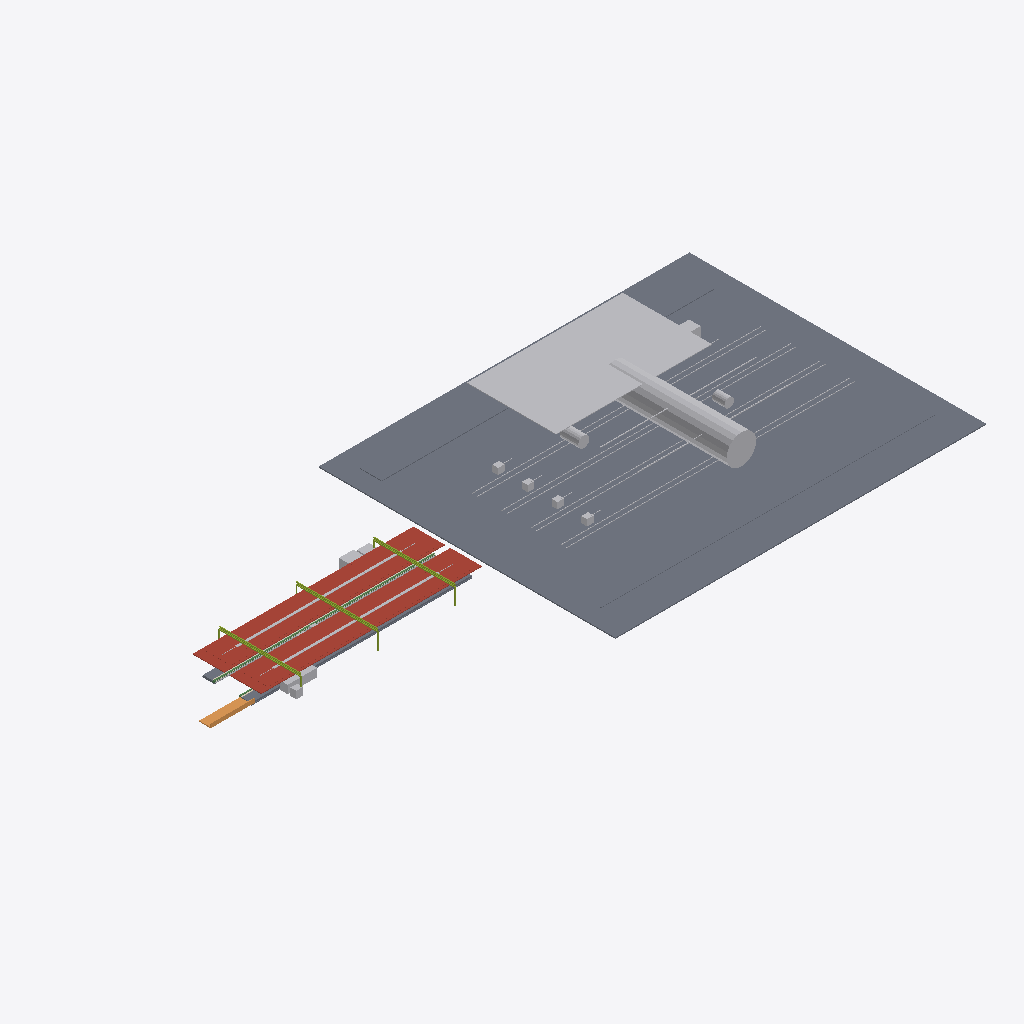
Isometric view of an IFC building model (IFC-SPF (STEP), schema IFC4X3, length unit metre), seen from the south-west, elements coloured by IFC class: 11 other elements (light grey), 3 slabs (grey), 2 roofs (red-brown), 1 member (olive), 1 ramp (orange), 1 beam (green), 1 covering (cream).
Extent 175.8 m × 80.0 m × 9.4 m (x, y, z). Elements (41): 4 IfcDiscreteAccessory, 4 IfcElectricDistributionBoard, 3 IfcSlab, 2 IfcBuildingElementProxy, 2 IfcCableCarrierSegment, 2 IfcCommunicationsAppliance, 2 IfcDistributionElement, 2 IfcMember, 2 IfcRail, 2 IfcRoof, 1 IfcActuator, 1 IfcAlarm.

HEADER;
FILE_DESCRIPTION(('ViewDefinition [CoordinationView]'),'2;1');
FILE_NAME('station-depot-terminal.ifc','2026-08-30T00:00:00+00:00',('OpenSourceRail'),('OpenSourceRail'),'IfcOpenShell 0.8.5','OpenSourceRail deterministic station IFC exporte','design-reference / not for construction');
FILE_SCHEMA(('IFC4X3'));
ENDSEC;
DATA;
#1=IFCPROJECT('1rrc1slHHHSPxgtp8aZ4VY',$,'OSR depot-terminal station coordination',$,$,$,$,(#14),#9);
#2=IFCSITE('0F9tfqivnIgf8tws_I8W9c',$,'depot-terminal station site',$,$,#18,$,$,.ELEMENT.,$,$,$,$,$);
#3=IFCBUILDING('0QiXPzEmTKWO2lhT7932dH',$,'depot-terminal station',$,$,#21,$,$,.ELEMENT.,$,$,$);
#3016=IFCSLAB('1KXLsiU5vMSf7PLic$DpWW',$,'main-heavy depot site formation, drainage, service-road, and secure-boundary kit','main-heavy reference footprint from the controlled depot template','OSR station product item',#3041,#3038,'STN-DEP-P010',$);
#3466=IFCENERGYCONVERSIONDEVICE('0LYvyjzY5JdeWDXY5E2WZd',$,'depot PV canopy, inverter, microgrid switchgear, and stationary battery package','4000 m2 / 600 kWp PV with 2000 kWh storage','OSR station product item',#3527,#3524,'STN-DEP-P050');
#1714=IFCROOF('3geHt8OJ9NJuaXISAt9mDG',$,'8.5 m × 22 m factory-bonded auxiliary solar-roof bay module','ceil(794.4 m2 required / 187 m2 module)','OSR station product item',#1745,#1742,'STN-CNP-P050',$);
#3544=IFCBUILDINGELEMENTPROXY('0LvjsuKHnT0vNmLh9ZFteX',$,'main workshop, overhaul/inspection bays, 40 t crane, wash plant, stores, and wheel-lathe package','main-heavy workshop envelope and enabled equipment from the depot template','OSR station product item',#3683,#3680,'STN-DEP-P060',$);
#908=IFCROOF('2VnriFlH9LygpIzIZoNP4p',$,'factory-bonded solar roof sandwich panel with MC4 leads','one 6 m × 4.2 m panel per canopy bay','OSR station product item',#939,#936,'STN-CNP-P030',$);
#3058=IFCRAIL('13WM9TTeHLywSWcHERCyok',$,'stabling, inspection, wash, and workshop track-panel/stop-block package','controlled main-heavy allocation for 4 stalls','OSR station product item',#3125,#3122,'STN-DEP-P020',$);
#1762=IFCMEMBER('102X0i_ObRV8z3slo2gNp4',$,'22 m S355 transverse Warren-truss frame with two HSS 200 columns','N + 1 shared transverse frames for N adjacent auxiliary roof modules','OSR station product item',#2003,#2000,'STN-CNP-P060',$);
#92=IFCSLAB('0am8lMgzXKXQtpUV7RqCmr',$,'6 m ground-level station slab and depressed double-track guideway-channel panel','ceil(59.5 m / 6 m) × 1 at-grade track channels','OSR station product item',#111,#108,'STN-CIV-P010',$);
#2164=IFCDISTRIBUTIONELEMENT('0QUkq1SQ9S5RtONLIH7Hw_',$,'auxiliary-canopy gutter, downpipe, lightning, maintenance-access, and edge-protection kit','one coordinated drainage, lightning, and safe-access kit per roof bay','OSR station product item',#2207,#2204,'STN-CNP-P090');
#1678=IFCRAMP('1A0In$NGPQMgWOVM6eVL4b',$,'direct/protected pedestrian approach, kerb, ramp, and boundary kit','ground-level-side-access','OSR station product item',#1697,#1694,'STN-ACC-P010',$);
#3322=IFCELECTRICDISTRIBUTIONBOARD('2NL1RCwU9LXe_YUY2WQ5uI',$,'per-stall plug-in charger, isolation, suspended cable, and data-dock kit','one controlled charging/data dock per reference stall','OSR station product item',#3449,#3446,'STN-DEP-P040',$);
#224=IFCBEAM('0phD2K$2rRJhSJkYKLe8vz',$,'3 m at-grade guideway-channel edge beam, coping/tactile carrier, and drained service trough','one controlled edge module per 3 m of at-grade boarding edge','OSR station product item',#255,#252,'STN-CIV-P040',$);
#1358=IFCTRANSPORTELEMENT('2aTLs4ukTU_hEti$Ue2x0m',$,'fare gate, accessible gate, and validator equipment kit','RFC 0010 gate lanes; halt uses two open-platform validators','OSR station product item',#1407,#1404,'STN-PAX-P040',$);
#2284=IFCTRANSFORMER('2bQvTv$o1Rugfnuazf_Zyn',$,'traction power substation transformer/rectifier and protection interface','configured TPSS capacity','OSR station product item',#2339,#2336,'STN-CHG-P020',$);
#272=IFCCOVERING('2oV5foncDH085M8OmnO8h5',$,'platform coping, tactile strip, warning line, and edge-marker kit','full boarding edge length','OSR station product item',#303,#300,'STN-PLT-P010',$);
#3700=IFCDISTRIBUTIONELEMENT('1HADhXYRTIWBJzu8dTHCog',$,'depot LV, compressed-air, fire, lighting, CCTV, LAN, access-control, and maintenance-data kit','one coordinated services and security package per main-heavy depot','OSR station product item',#3725,#3722,'STN-DEP-P070');
#164=IFCPIPESEGMENT('0uGXF7EeTIbAAHQJcVvgQp',$,'platform and track drainage channel, pipe, catch-pit, and outlet kit','platform length × configured platform count','OSR station product item',#207,#204,'STN-CIV-P030',$);
#128=IFCSLAB('0xbJTHoLbIAvduA1vEpp9N',$,'platform sub-base, levelling pad, grout, and closure-pour kit','one placement and closure kit per configured platform','OSR station product item',#147,#144,'STN-CIV-P020',$);
#956=IFCCABLECARRIERSEGMENT('0zFb30REDPSAvGMQpsyyZ$',$,'platform-canopy PV string, combiner, isolation, bonding, and downlink kit','one controlled DC string and isolation package per platform canopy','OSR station product item',#987,#984,'STN-CNP-P040',$);
#1424=IFCBUILDINGELEMENTPROXY('2DBjVnrOPHEvA1$MdE117H',$,'ticket-vending machine equipment kit','RFC 0010 TVM count; zero at halt','OSR station product item',#1455,#1452,'STN-PAX-P050',$);
ENDSEC;
